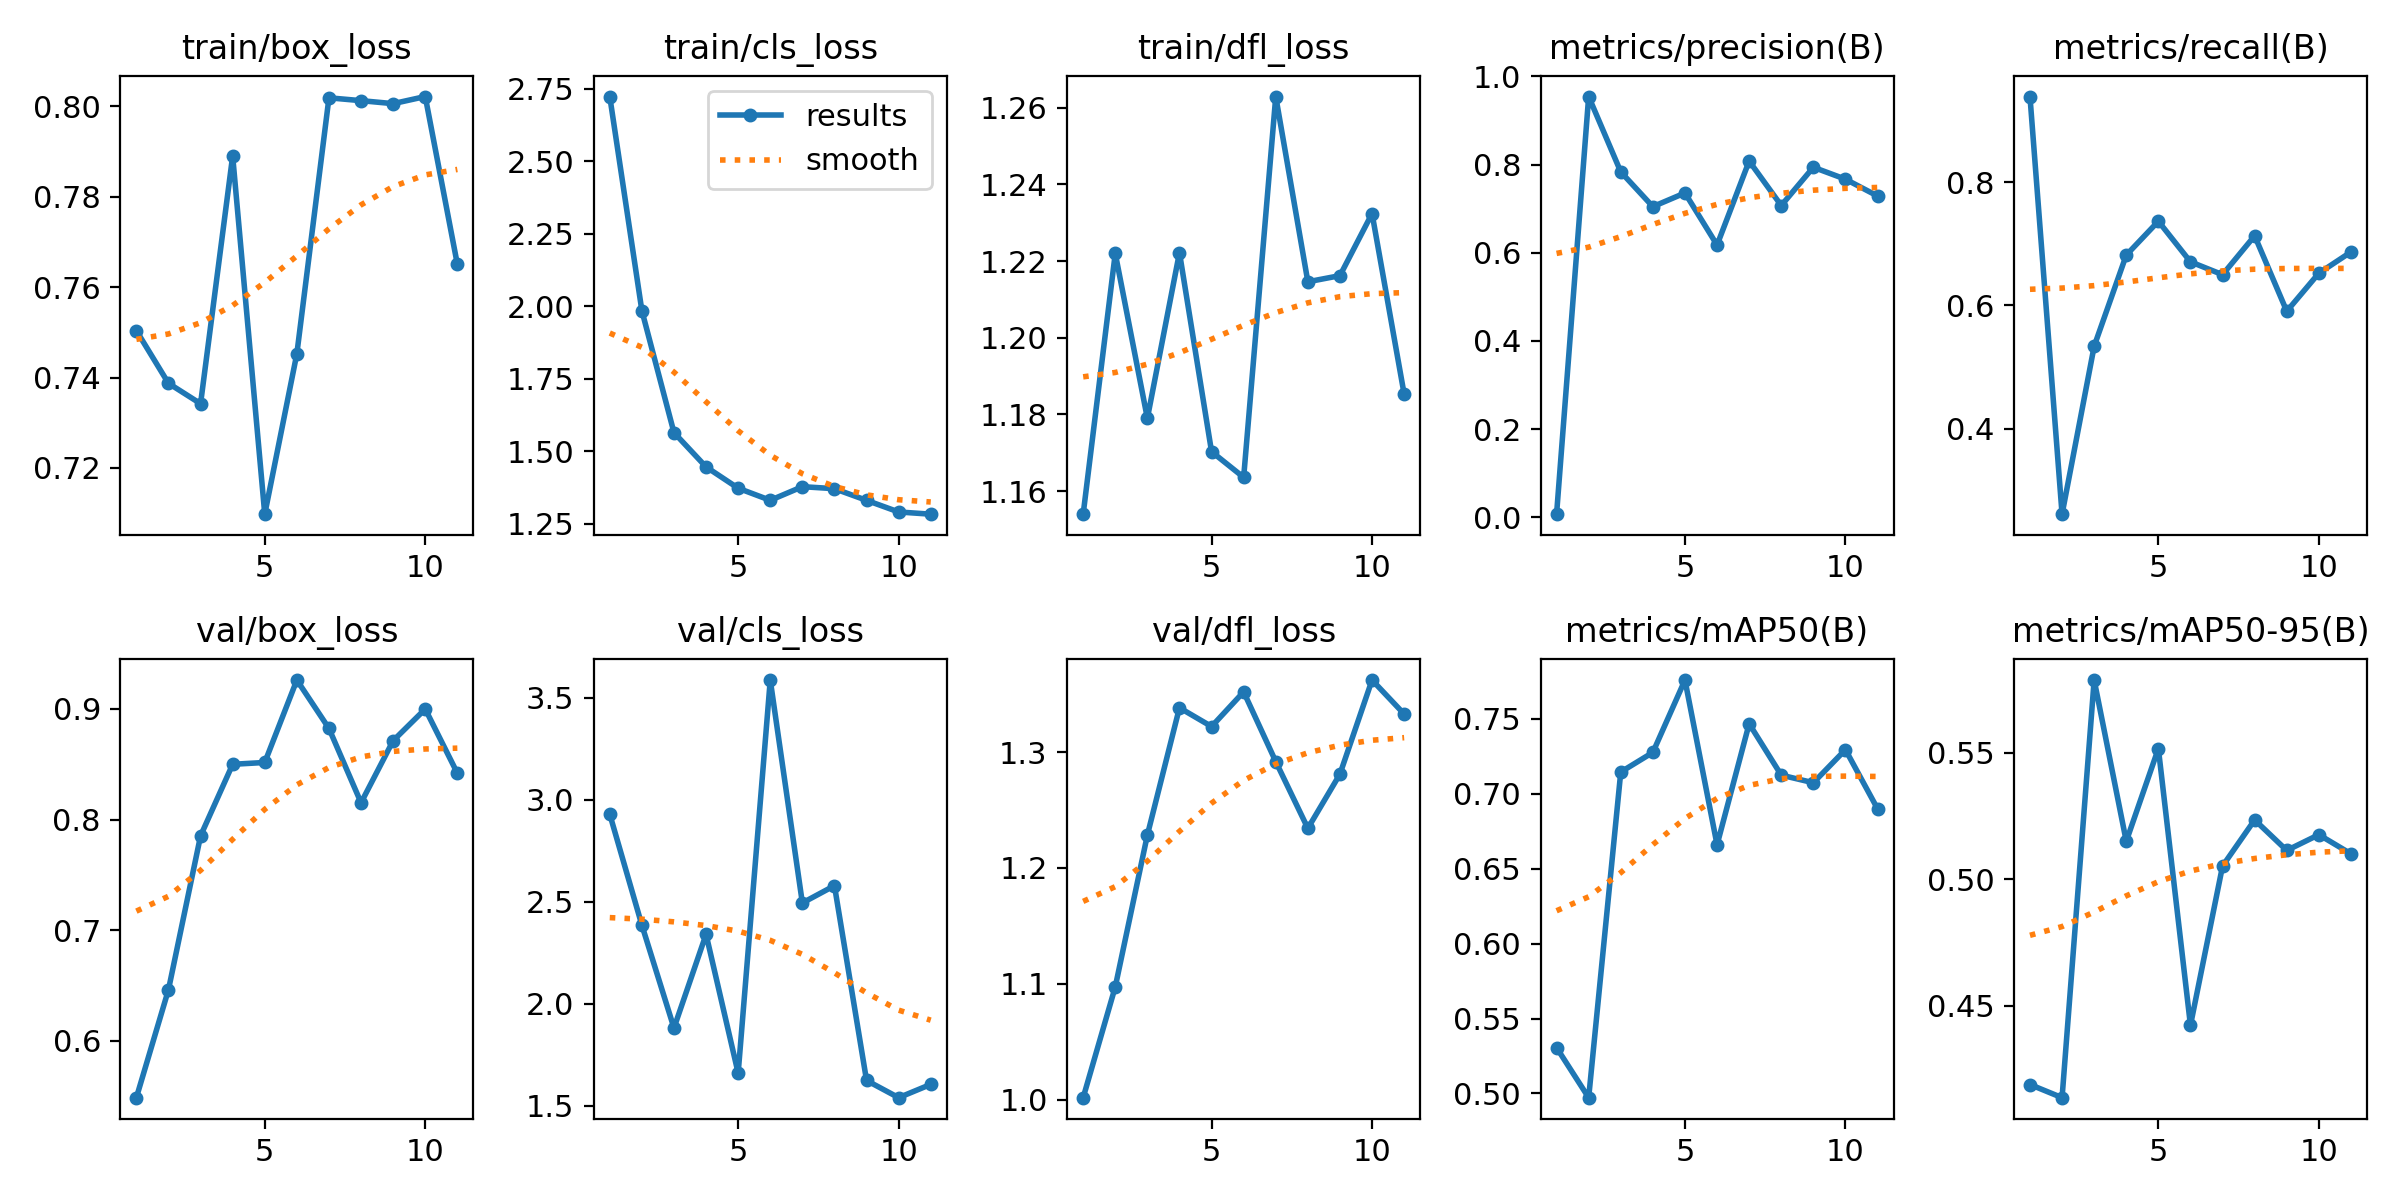

The file beside this chart, header and first rows:
epoch, train/box_loss, train/cls_loss, train/dfl_loss, metrics/precision(B), metrics/recall(B), metrics/mAP50(B), metrics/mAP50-95(B), val/box_loss, val/cls_loss, val/dfl_loss, lr/pg0, lr/pg1, lr/pg2
1, 0.7504, 2.723, 1.154, 0.00693, 0.9386, 0.5306, 0.4188, 0.5487, 2.929, 1.002, 0.0002167, 0.0002167, 0.0002167
2, 0.7387, 1.985, 1.222, 0.9543, 0.2617, 0.4972, 0.4136, 0.6463, 2.386, 1.097, 0.0004352, 0.0004352, 0.0004352
3, 0.7342, 1.565, 1.179, 0.7834, 0.534, 0.7145, 0.5787, 0.7853, 1.882, 1.228, 0.0006384, 0.0006384, 0.0006384
4, 0.789, 1.446, 1.222, 0.7046, 0.6816, 0.7276, 0.515, 0.8499, 2.341, 1.338, 0.0008261, 0.0008261, 0.0008261
5, 0.7098, 1.373, 1.17, 0.7356, 0.7365, 0.7759, 0.5516, 0.8516, 1.661, 1.322, 0.0009984, 0.0009984, 0.0009984
6, 0.7453, 1.331, 1.164, 0.6175, 0.6707, 0.6659, 0.4422, 0.926, 3.586, 1.352, 0.001155, 0.001155, 0.001155
7, 0.8019, 1.378, 1.263, 0.8079, 0.6499, 0.7467, 0.5052, 0.8823, 2.494, 1.292, 0.001297, 0.001297, 0.001297
8, 0.8013, 1.371, 1.215, 0.7071, 0.7129, 0.7124, 0.5234, 0.8152, 2.579, 1.234, 0.001282, 0.001282, 0.001282
9, 0.8006, 1.331, 1.216, 0.7939, 0.5906, 0.7073, 0.5113, 0.8712, 1.625, 1.281, 0.001227, 0.001227, 0.001227
10, 0.8022, 1.291, 1.232, 0.7668, 0.6523, 0.7294, 0.5176, 0.8998, 1.541, 1.362, 0.001172, 0.001172, 0.001172
11, 0.7651, 1.283, 1.185, 0.7287, 0.6867, 0.69, 0.51, 0.8419, 1.606, 1.333, 0.001117, 0.001117, 0.001117
